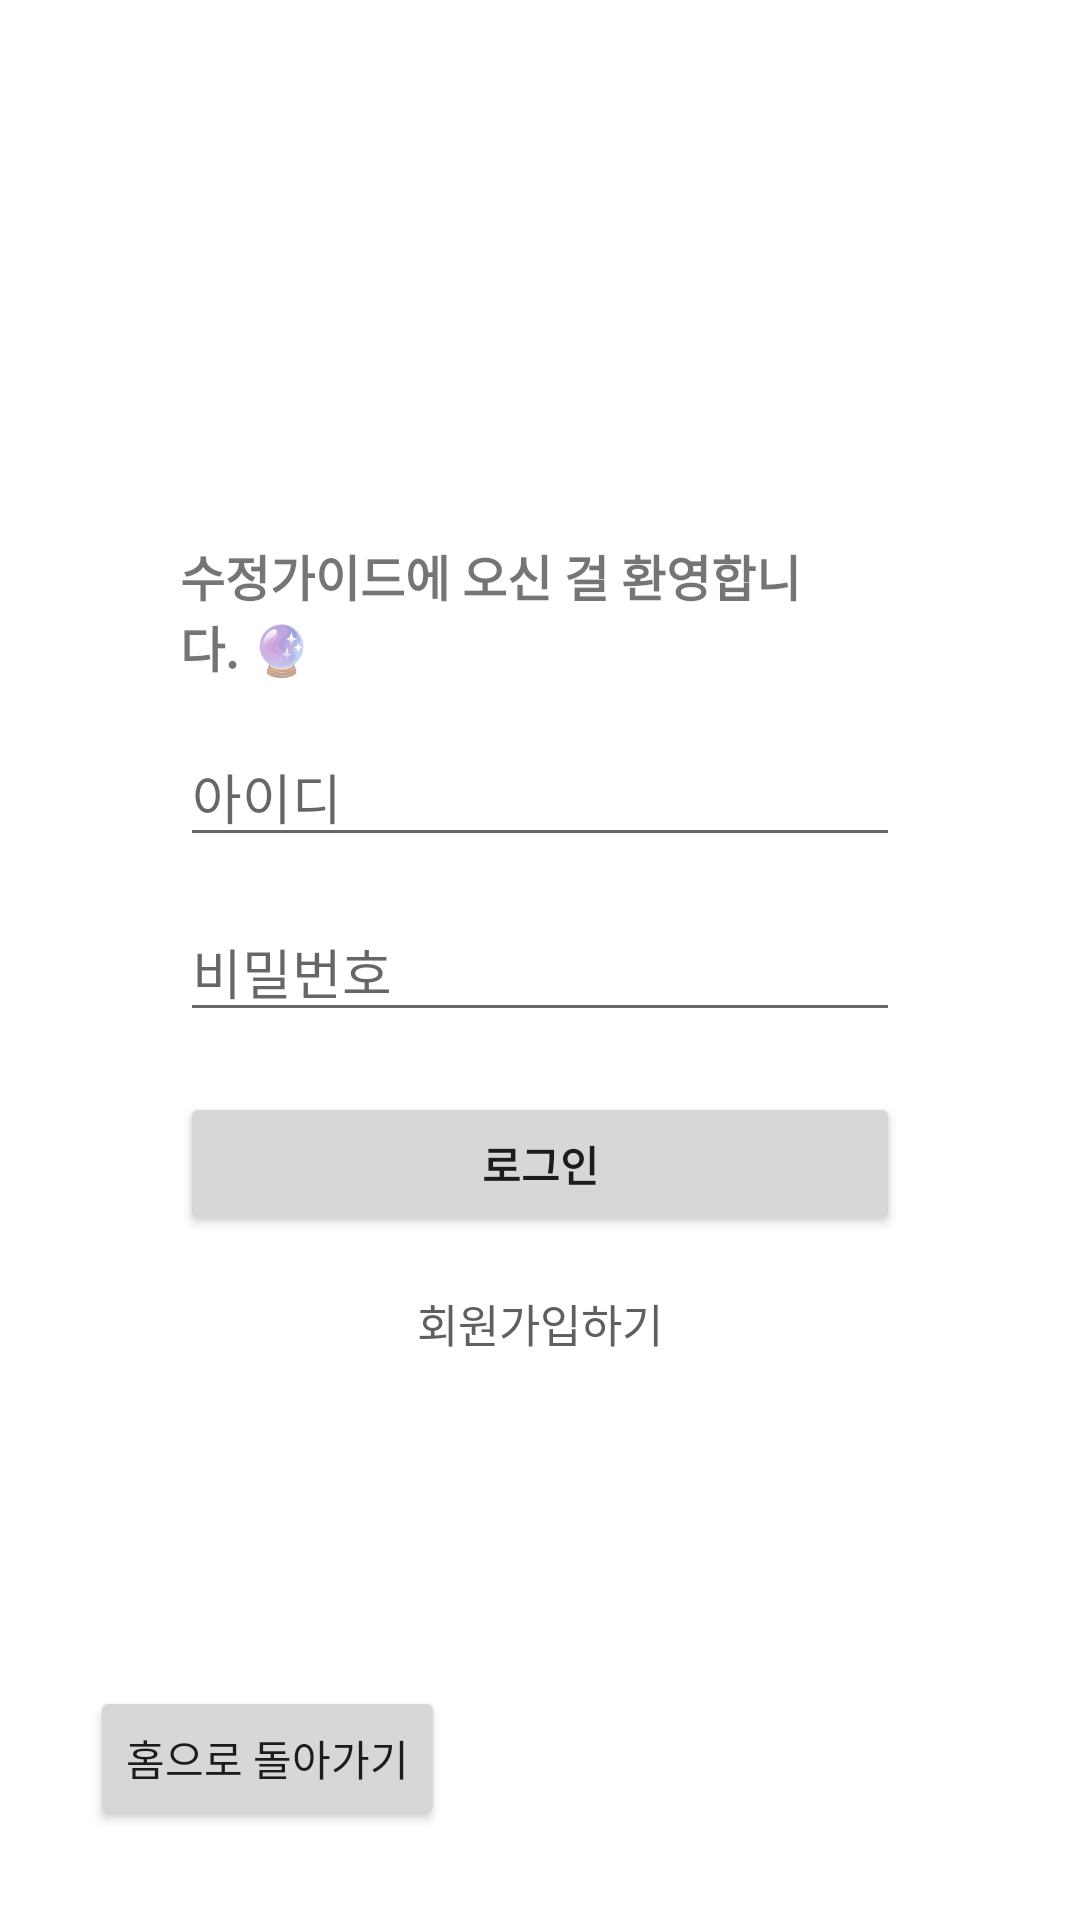

Reconstruct the res/layout file that produces this screen, plus the resources it refers to.
<!-- AndroidManifest.xml: application theme Theme.SW_Guide -->
<!-- res/layout/activity_login.xml -->
<?xml version="1.0" encoding="utf-8"?>
<androidx.constraintlayout.widget.ConstraintLayout xmlns:android="http://schemas.android.com/apk/res/android"
    android:layout_width="match_parent"
    android:layout_height="match_parent"
    xmlns:app="http://schemas.android.com/apk/res-auto">
    <LinearLayout
        android:layout_width="match_parent"
        android:layout_height="match_parent"
        android:orientation="vertical"
        app:layout_constraintTop_toTopOf="parent"
        app:layout_constraintStart_toStartOf="parent"
        android:padding="60dp">

        
        
        
        
        

        <TextView
            android:id="@+id/login_Textview1"
            android:layout_width="wrap_content"
            android:layout_height="wrap_content"
            android:text="수정가이드에 오신 걸 환영합니다. 🔮"
            android:layout_marginEnd="20dp"
            android:textSize="8pt"
            android:textStyle="bold"
            android:layout_marginTop="120dp"/>

        <EditText
            android:id="@+id/login_email"
            android:layout_width="match_parent"
            android:layout_height="wrap_content"
            android:layout_marginVertical="15dp"
            android:ems="10"
            android:hint="아이디"
            android:inputType="textEmailAddress" />

        <EditText
            android:id="@+id/login_password"
            android:layout_width="match_parent"
            android:layout_height="wrap_content"
            android:layout_marginVertical="0dp"
            android:layout_marginBottom="10dp"
            android:ems="10"
            android:hint="비밀번호"
            android:textColor="#000000"
            android:inputType="textPassword" />

        <Button
            android:id="@+id/login_button"
            android:layout_width="match_parent"
            android:layout_height="wrap_content"
            android:layout_marginTop="20dp"
            android:layout_marginBottom="5dp"
            android:text="로그인"
            android:textStyle="bold" />

        <Button
            android:id="@+id/SignUp"
            android:layout_width="match_parent"
            android:layout_height="wrap_content"
            android:background="#00ff0000"
            android:text="회원가입하기"
            android:textSize="15dp"
            android:textColor="#5F5F5F"/>

    </LinearLayout>
    <Button
        android:id="@+id/login_home_btn"
        android:layout_width="wrap_content"
        android:layout_height="wrap_content"
        android:text="홈으로 돌아가기"
        app:layout_constraintBottom_toBottomOf="parent"
        app:layout_constraintStart_toStartOf="parent"
        android:layout_margin="30dp"/>
</androidx.constraintlayout.widget.ConstraintLayout>
<!-- resources referenced by this layout -->
<resources>
  <style name="Theme.SW_Guide" parent="Theme.MaterialComponents.DayNight.NoActionBar">
          
          <item name="colorPrimary">@color/purple_500</item>
          <item name="colorPrimaryVariant">@color/purple_700</item>
          <item name="colorOnPrimary">@color/white</item>
          
          <item name="colorSecondary">@color/teal_200</item>
          <item name="colorSecondaryVariant">@color/teal_700</item>
          <item name="colorOnSecondary">@color/black</item>
          
          <item name="android:statusBarColor" tools:targetApi="l">?attr/colorPrimaryVariant</item>
          
      </style>
  <color name="purple_500">#FF6200EE</color>
  <color name="purple_700">#FF3700B3</color>
  <color name="white">#FFFFFFFF</color>
  <color name="teal_200">#FF03DAC5</color>
  <color name="teal_700">#FF018786</color>
  <color name="black">#FF000000</color>
</resources>
